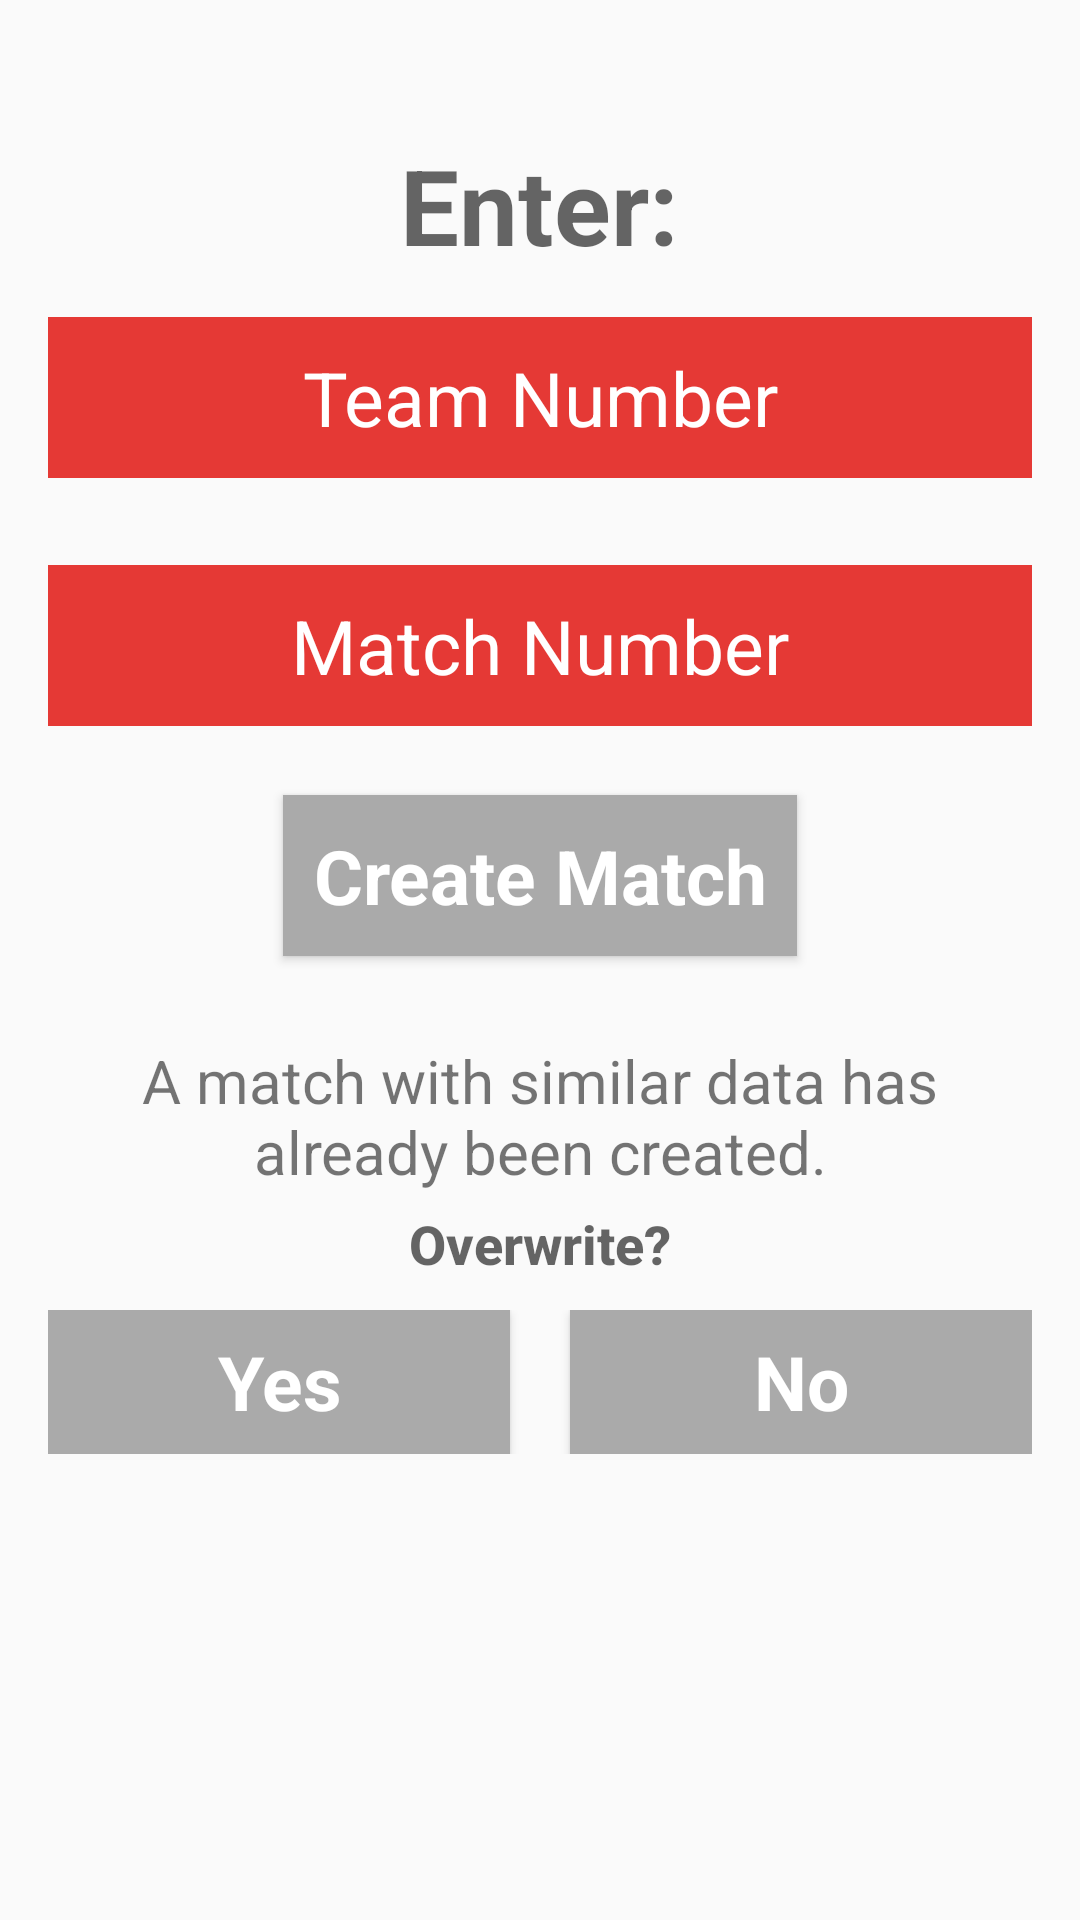

Android layout source for this screen:
<!-- AndroidManifest.xml: application theme AppTheme -->
<!-- res/layout/selection.xml -->
<?xml version="1.0" encoding="utf-8"?>
<ScrollView xmlns:android="http://schemas.android.com/apk/res/android"
    xmlns:app="http://schemas.android.com/apk/res-auto"
    xmlns:tools="http://schemas.android.com/tools"
    android:id="@+id/scrollView"
    android:layout_width="match_parent"
    android:layout_height="match_parent"
    android:fillViewport="true"
    android:windowSoftInputMode="stateHidden|adjustPan"

    >
    <RelativeLayout xmlns:android="http://schemas.android.com/apk/res/android"
        xmlns:tools="http://schemas.android.com/tools"
        android:id="@+id/selection"
        android:layout_width="match_parent"
        android:layout_height="match_parent"
        android:paddingBottom="@dimen/activity_vertical_margin"
        android:paddingLeft="@dimen/activity_horizontal_margin"
        android:paddingRight="@dimen/activity_horizontal_margin"
        android:paddingTop="@dimen/activity_vertical_margin"
        tools:context="com.example.nicholas.app.TeamSelection"
        android:weightSum="1"
        >



    <TextView
        android:text="Enter:"
        android:layout_width="wrap_content"
        android:layout_height="wrap_content"
        android:layout_marginTop="29dp"
        android:id="@+id/textView4"
        android:textAppearance="@style/TextAppearance.AppCompat.Display1"
        android:layout_alignParentTop="true"
        android:layout_centerHorizontal="true"
        android:textStyle="normal|bold"
        android:textSize="35sp" />

    <EditText
        android:padding="10dp"
        android:gravity="center"
        android:layout_height="wrap_content"
        android:inputType="number"
        android:ems="10"
        android:id="@+id/editText5"
        style="@style/Widget.AppCompat.EditText"
        android:singleLine="false"
        android:background="@color/colorPrimary"
        android:textColor="@color/colorAccent"
        android:textAppearance="@style/TextAppearance.AppCompat.Display1"
        android:textSize="25sp"
        android:layout_below="@+id/textView4"
        android:layout_alignParentLeft="true"
        android:layout_alignParentStart="true"
        android:layout_marginTop="14dp"
        android:layout_alignParentRight="true"
        android:layout_alignParentEnd="true"
        android:hint="Team Number"
        android:layout_width="match_parent" />

        <EditText
            android:padding="10dp"
        android:gravity="center"
        android:layout_width="match_parent"
        android:layout_height="wrap_content"
        android:inputType="number"
        android:ems="10"
        android:id="@+id/editText4"
        style="@style/Widget.AppCompat.EditText"
        android:singleLine="false"
        android:background="@color/colorPrimary"
        android:textColor="@color/colorAccent"
        android:textAppearance="@style/TextAppearance.AppCompat.Display1"
        android:textSize="25sp"

        android:layout_below="@+id/editText5"
        android:layout_alignParentLeft="true"
        android:layout_alignParentStart="true"
        android:layout_marginTop="29dp"
            android:hint="Match Number" />

        <Button
            android:padding="10dp"
            android:text="Create Match"
            android:layout_width="wrap_content"
            android:layout_height="wrap_content"
            android:id="@+id/button3"
            android:typeface="normal"
            android:textAppearance="@style/TextAppearance.AppCompat.Display1"
            android:fontFamily="sans-serif"
            android:textSize="25sp"
            android:textColor="@android:color/background_light"
            android:background="@android:color/darker_gray"
            android:layout_below="@+id/editText4"
            android:layout_centerHorizontal="true"
            android:layout_marginTop="23dp"
            android:textStyle="normal|bold" />

        <TextView
            android:text="A match with similar data has already been created."
            android:layout_width="match_parent"
            android:layout_height="wrap_content"
            android:id="@+id/textView10"
            android:layout_below="@+id/button3"
            android:layout_centerHorizontal="true"
            android:layout_marginTop="28dp"
            android:textAlignment="center"
            android:textSize="20sp" />

        <TextView
            android:layout_marginTop="5dp"
            android:text="Overwrite?"
            android:layout_width="match_parent"
            android:layout_height="wrap_content"
            android:id="@+id/textView5"
            android:textAppearance="@style/TextAppearance.AppCompat.Body2"
            android:textAllCaps="false"
            android:textAlignment="center"
            android:textSize="18sp"
            android:textColor="?android:attr/textColorSecondary"
            android:textStyle="normal|bold"
            android:layout_below="@+id/textView10"
            android:layout_alignParentLeft="true"
            android:layout_alignParentStart="true" />

        <LinearLayout
            android:layout_marginTop="10sp"
            android:layout_below="@+id/textView5"
            android:orientation="horizontal"
            android:layout_width="fill_parent"
            android:layout_height="wrap_content"
            android:id="@+id/layout3"

            >

            <Button
                android:background="@android:color/darker_gray"
                android:text="Yes"
                android:layout_width="match_parent"
                android:layout_height="wrap_content"
                android:id="@+id/button12"
                android:layout_weight="1"
                android:textAppearance="@style/TextAppearance.AppCompat.Display1"
                android:fontFamily="sans-serif"
                android:textSize="25sp"
                android:textColor="@color/colorAccent"
                android:textStyle="normal|bold"
                android:layout_alignParentLeft="true"
                android:layout_alignParentStart="true"
                android:layout_marginRight="10dp"/>
            <Button
                android:background="@android:color/darker_gray"
                android:text="No"
                android:layout_marginLeft="10dp"
                android:layout_weight="1"
                android:layout_width="match_parent"
                android:layout_height="wrap_content"
                android:id="@+id/button11"
                android:textAppearance="@style/TextAppearance.AppCompat.Display1"
                android:fontFamily="sans-serif"
                android:textSize="25sp"
                android:textColor="@color/colorAccent"
                android:textStyle="normal|bold"
                android:layout_alignParentLeft="true"
                android:layout_alignParentStart="true" />



        </LinearLayout>

    </RelativeLayout>
</ScrollView>
<!-- resources referenced by this layout -->
<resources>
  <color name="colorAccent">#FFFFFF</color>
  <color name="colorPrimary">#e53935</color>
  <dimen name="activity_horizontal_margin">16dp</dimen>
  <dimen name="activity_vertical_margin">16dp</dimen>
  <style name="AppTheme" parent="Theme.AppCompat.Light.DarkActionBar">
          
          <item name="colorPrimary">@color/colorPrimary</item>
          <item name="colorPrimaryDark">@color/colorPrimaryDark</item>
          <item name="colorAccent">@color/colorAccent</item>
          <item name="android:textColorHint">@color/colorAccent</item>
          <item name="colorControlNormal">#FFFFFF</item>
          <item name="colorControlActivated">#ffffff</item>
          <item name="colorControlHighlight">#FFFFFF</item>
          <item name="android:alertDialogTheme">@style/AlertDialogTheme</item>
  
      </style>
  <color name="colorPrimaryDark">#d32f2f</color>
  <style name="AlertDialogTheme" parent="Theme.AppCompat.Light.Dialog.Alert">
          <item name="android:background">@color/colorPrimary</item>
          <item name="colorPrimaryDark">@color/colorPrimaryDark</item>
  
  
          <item name="android:colorPrimary">#FFFFFF</item>
          <item name="android:colorAccent">#FFFFFF</item>
  
  
          <item name="android:textColor">#FFFFFF</item>
          <item name="android:textSize">20sp</item>
          <item name="android:textColorPrimary">#FFFFFF</item>
          <item name="android:windowTitleStyle">@style/AlertDialogTitleTheme</item>
      </style>
  <style name="AlertDialogTitleTheme" parent="Theme.AppCompat.Light.Dialog.Alert">
  
  
          <item name="android:textColor">#FFFFFF</item>
          <item name="android:textSize">20sp</item>
  
      </style>
</resources>
